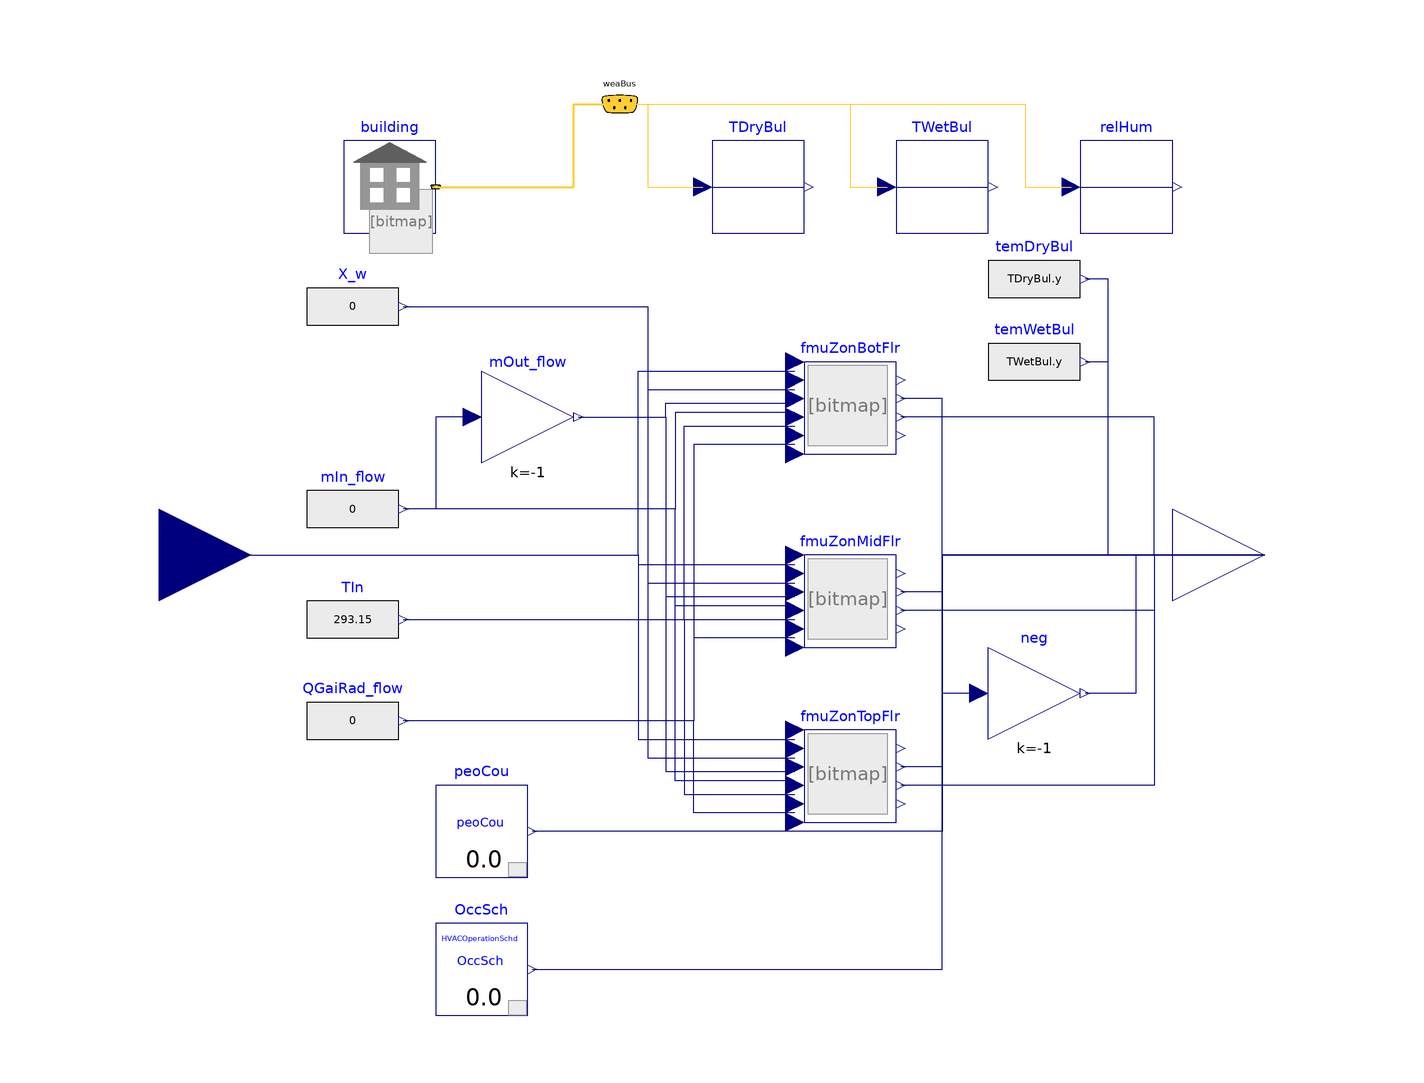

The Modelica model whose source follows is shown above as a component diagram (icons at their Placement, wires along their Line points).

model whoBui96 "EnergyPlus FMU for Model Exchange"
  parameter Real _Temp1_start = 23.9 + 273.15
  annotation (Dialog( group="Start values for inputs "));
  parameter Real _Temp2_start = 23.9 + 273.15
  annotation (Dialog( group="Start values for inputs "));
  parameter Real _Temp3_start = 23.9 + 273.15
  annotation (Dialog( group="Start values for inputs "));
  parameter Real _Temp4_start = 23.9 + 273.15
  annotation (Dialog( group="Start values for inputs "));
  parameter Real _Temp5_start = 23.9 + 273.15
  annotation (Dialog( group="Start values for inputs "));
  parameter Real _Temp1_top_start = 23.9 + 273.15
  annotation (Dialog( group="Start values for inputs "));
  parameter Real _Temp2_top_start = 23.9 + 273.15
  annotation (Dialog( group="Start values for inputs "));
  parameter Real _Temp3_top_start = 23.9 + 273.15
  annotation (Dialog( group="Start values for inputs "));
  parameter Real _Temp4_top_start = 23.9 + 273.15
  annotation (Dialog( group="Start values for inputs "));
  parameter Real _Temp5_top_start = 23.9 + 273.15
  annotation (Dialog( group="Start values for inputs "));
  parameter Real _Temp1_bot_start = 23.9 + 273.15
  annotation (Dialog( group="Start values for inputs "));
  parameter Real _Temp2_bot_start = 23.9 + 273.15
  annotation (Dialog( group="Start values for inputs "));
  parameter Real _Temp3_bot_start = 23.9 + 273.15
  annotation (Dialog( group="Start values for inputs "));
  parameter Real _Temp4_bot_start = 23.9 + 273.15
  annotation (Dialog( group="Start values for inputs "));
  parameter Real _Temp5_bot_start = 23.9 + 273.15
  annotation (Dialog( group="Start values for inputs "));

  inner Buildings.ThermalZones.EnergyPlus_9_6_0.Building building(
    idfName=Modelica.Utilities.Files.loadResource("modelica://MultizoneOfficeComplexAir/Resources/idf/wholebuilding96_nogroheatra.idf"),
    epwName=Modelica.Utilities.Files.loadResource("modelica://MultizoneOfficeComplexAir/Resources/weatherdata/USA_IL_Chicago-OHare.Intl.AP.725300_TMY3.epw"),
    weaName=Modelica.Utilities.Files.loadResource("modelica://MultizoneOfficeComplexAir/Resources/weatherdata/USA_IL_Chicago-OHare.Intl.AP.725300_TMY3.mos"),
    computeWetBulbTemperature=true,
    usePrecompiledFMU=false) "Building model"
    annotation (Placement(transformation(extent={{-80,70},{-60,90}})));

  Buildings.ThermalZones.EnergyPlus_9_6_0.BaseClasses.ThermalZoneAdapter
    fmuZonTopFlr[5](
    each final modelicaNameBuilding=building.modelicaNameBuilding,
    each final spawnExe=building.spawnExe,
    each final idfVersion=building.idfVersion,
    each final idfName=building.idfName,
    each final epwName=building.epwName,
    each final relativeSurfaceTolerance=building.relativeSurfaceTolerance,
    final zoneName={"Core_top","Perimeter_top_ZN_1","Perimeter_top_ZN_2","Perimeter_top_ZN_3",
        "Perimeter_top_ZN_4"},
    each usePrecompiledFMU=false,
    each logLevel=building.logLevel,
    each final nFluPor=2) "Adapter to EnergyPlus"
    annotation (Placement(transformation(extent={{20,-58},{40,-38}})));
  Modelica.Blocks.Sources.RealExpression X_w[5](
    each y=0)
    "Zone absolute humidity"
    annotation (Placement(transformation(extent={{-88,44},{-68,64}})));
  Modelica.Blocks.Sources.RealExpression mIn_flow[5](
    each y=0)
    "Inlet mass flow rate"
    annotation (Placement(transformation(extent={{-88,0},{-68,20}})));
  Modelica.Blocks.Math.Gain mOut_flow[5](
    each k=-1)
    "Outlet mass flow rate"
    annotation (Placement(transformation(extent={{-50,20},{-30,40}})));
  Modelica.Blocks.Sources.RealExpression TIn[2](
    each y=293.15) "Inlet temperature"
    annotation (Placement(transformation(extent={{-88,-24},{-68,-4}})));
  Modelica.Blocks.Sources.RealExpression QGaiRad_flow[5](
    each y=0)
    "Radiative heat gain for the zone"
    annotation (Placement(transformation(extent={{-88,-46},{-68,-26}})));
  Buildings.ThermalZones.EnergyPlus_9_6_0.BaseClasses.ThermalZoneAdapter
    fmuZonMidFlr[5](
    each final modelicaNameBuilding=building.modelicaNameBuilding,
    each final spawnExe=building.spawnExe,
    each final idfVersion=building.idfVersion,
    each final idfName=building.idfName,
    each final epwName=building.epwName,
    each final relativeSurfaceTolerance=building.relativeSurfaceTolerance,
    final zoneName={"Core_mid","Perimeter_mid_ZN_1","Perimeter_mid_ZN_2","Perimeter_mid_ZN_3",
        "Perimeter_mid_ZN_4"},
    each usePrecompiledFMU=false,
    each logLevel=building.logLevel,
    each final nFluPor=2) "Adapter to EnergyPlus"
    annotation (Placement(transformation(extent={{20,-20},{40,0}})));
  Buildings.ThermalZones.EnergyPlus_9_6_0.BaseClasses.ThermalZoneAdapter
    fmuZonBotFlr[5](
    each final modelicaNameBuilding=building.modelicaNameBuilding,
    each final spawnExe=building.spawnExe,
    each final idfVersion=building.idfVersion,
    each final idfName=building.idfName,
    each final epwName=building.epwName,
    each final relativeSurfaceTolerance=building.relativeSurfaceTolerance,
    final zoneName={"Core_bot","Perimeter_bot_ZN_1","Perimeter_bot_ZN_2","Perimeter_bot_ZN_3",
        "Perimeter_bot_ZN_4"},
    each usePrecompiledFMU=false,
    each logLevel=building.logLevel,
    each final nFluPor=2) "Adapter to EnergyPlus"
    annotation (Placement(transformation(extent={{20,22},{40,42}})));

  Modelica.Blocks.Interfaces.RealInput Temp1(start=_Temp1_start)   "IDF line 6256"
  annotation (Placement(transformation(extent={{-140,-20},{-100,20}})));
  Modelica.Blocks.Interfaces.RealInput Temp2(start=_Temp2_start)   "IDF line 6262"
  annotation (Placement(transformation(extent={{-140,-20},{-100,20}})));
  Modelica.Blocks.Interfaces.RealInput Temp3(start=_Temp3_start)   "IDF line 6268"
  annotation (Placement(transformation(extent={{-140,-20},{-100,20}})));
  Modelica.Blocks.Interfaces.RealInput Temp4(start=_Temp4_start)   "IDF line 6274"
  annotation (Placement(transformation(extent={{-140,-20},{-100,20}})));
  Modelica.Blocks.Interfaces.RealInput Temp5(start=_Temp5_start)   "IDF line 6280"
  annotation (Placement(transformation(extent={{-140,-20},{-100,20}})));
  Modelica.Blocks.Interfaces.RealInput Temp1_top(start=_Temp1_top_start)   "IDF line 6286"
  annotation (Placement(transformation(extent={{-140,-20},{-100,20}})));
  Modelica.Blocks.Interfaces.RealInput Temp2_top(start=_Temp2_top_start)   "IDF line 6292"
  annotation (Placement(transformation(extent={{-140,-20},{-100,20}})));
  Modelica.Blocks.Interfaces.RealInput Temp3_top(start=_Temp3_top_start)   "IDF line 6298"
  annotation (Placement(transformation(extent={{-140,-20},{-100,20}})));
  Modelica.Blocks.Interfaces.RealInput Temp4_top(start=_Temp4_top_start)   "IDF line 6304"
  annotation (Placement(transformation(extent={{-140,-20},{-100,20}})));
  Modelica.Blocks.Interfaces.RealInput Temp5_top(start=_Temp5_top_start)   "IDF line 6310"
  annotation (Placement(transformation(extent={{-140,-20},{-100,20}})));
  Modelica.Blocks.Interfaces.RealInput Temp1_bot(start=_Temp1_bot_start)   "IDF line 6316"
  annotation (Placement(transformation(extent={{-140,-20},{-100,20}})));
  Modelica.Blocks.Interfaces.RealInput Temp2_bot(start=_Temp2_bot_start)   "IDF line 6322"
  annotation (Placement(transformation(extent={{-140,-20},{-100,20}})));
  Modelica.Blocks.Interfaces.RealInput Temp3_bot(start=_Temp3_bot_start)   "IDF line 6328"
  annotation (Placement(transformation(extent={{-140,-20},{-100,20}})));
  Modelica.Blocks.Interfaces.RealInput Temp4_bot(start=_Temp4_bot_start)   "IDF line 6334"
  annotation (Placement(transformation(extent={{-140,-20},{-100,20}})));
  Modelica.Blocks.Interfaces.RealInput Temp5_bot(start=_Temp5_bot_start)   "IDF line 6340"
  annotation (Placement(transformation(extent={{-140,-20},{-100,20}})));

  Modelica.Blocks.Interfaces.RealOutput Occ "IDF line 5933"
  annotation (Placement(transformation(extent={{100,-20},{140,20}})));
  Modelica.Blocks.Interfaces.RealOutput Zone1_Sensible_COOLING_LOAD "IDF line 5938"
  annotation (Placement(transformation(extent={{100,-20},{140,20}})));
  Modelica.Blocks.Interfaces.RealOutput Zone1_Latent_COOLING_LOAD "IDF line 5943"
  annotation (Placement(transformation(extent={{100,-20},{140,20}})));
  Modelica.Blocks.Interfaces.RealOutput Zone1_HEATING_LOAD "IDF line 5948"
  annotation (Placement(transformation(extent={{100,-20},{140,20}})));
  Modelica.Blocks.Interfaces.RealOutput Zone1_top_Sensible_COOLING_LOAD "IDF line 5953"
  annotation (Placement(transformation(extent={{100,-20},{140,20}})));
  Modelica.Blocks.Interfaces.RealOutput Zone1_top_Latent_COOLING_LOAD "IDF line 5958"
  annotation (Placement(transformation(extent={{100,-20},{140,20}})));
  Modelica.Blocks.Interfaces.RealOutput Zone1_top_HEATING_LOAD "IDF line 5963"
  annotation (Placement(transformation(extent={{100,-20},{140,20}})));
  Modelica.Blocks.Interfaces.RealOutput Zone1_bot_Sensible_COOLING_LOAD "IDF line 5968"
  annotation (Placement(transformation(extent={{100,-20},{140,20}})));
  Modelica.Blocks.Interfaces.RealOutput Zone1_bot_Latent_COOLING_LOAD "IDF line 5973"
  annotation (Placement(transformation(extent={{100,-20},{140,20}})));
  Modelica.Blocks.Interfaces.RealOutput Zone1_bot_HEATING_LOAD "IDF line 5978"
  annotation (Placement(transformation(extent={{100,-20},{140,20}})));
  Modelica.Blocks.Interfaces.RealOutput Zone2_Sensible_COOLING_LOAD "IDF line 5983"
  annotation (Placement(transformation(extent={{100,-20},{140,20}})));
  Modelica.Blocks.Interfaces.RealOutput Zone2_Latent_COOLING_LOAD "IDF line 5988"
  annotation (Placement(transformation(extent={{100,-20},{140,20}})));
  Modelica.Blocks.Interfaces.RealOutput Zone2_HEATING_LOAD "IDF line 5993"
  annotation (Placement(transformation(extent={{100,-20},{140,20}})));
  Modelica.Blocks.Interfaces.RealOutput Zone2_top_Sensible_COOLING_LOAD "IDF line 5998"
  annotation (Placement(transformation(extent={{100,-20},{140,20}})));
  Modelica.Blocks.Interfaces.RealOutput Zone2_top_Latent_COOLING_LOAD "IDF line 6003"
  annotation (Placement(transformation(extent={{100,-20},{140,20}})));
  Modelica.Blocks.Interfaces.RealOutput Zone2_top_HEATING_LOAD "IDF line 6008"
  annotation (Placement(transformation(extent={{100,-20},{140,20}})));
  Modelica.Blocks.Interfaces.RealOutput Zone2_bot_Sensible_COOLING_LOAD "IDF line 6013"
  annotation (Placement(transformation(extent={{100,-20},{140,20}})));
  Modelica.Blocks.Interfaces.RealOutput Zone2_bot_Latent_COOLING_LOAD "IDF line 6018"
  annotation (Placement(transformation(extent={{100,-20},{140,20}})));
  Modelica.Blocks.Interfaces.RealOutput Zone2_bot_HEATING_LOAD "IDF line 6023"
  annotation (Placement(transformation(extent={{100,-20},{140,20}})));
  Modelica.Blocks.Interfaces.RealOutput Zone3_Sensible_COOLING_LOAD "IDF line 6028"
  annotation (Placement(transformation(extent={{100,-20},{140,20}})));
  Modelica.Blocks.Interfaces.RealOutput Zone3_Latent_COOLING_LOAD "IDF line 6033"
  annotation (Placement(transformation(extent={{100,-20},{140,20}})));
  Modelica.Blocks.Interfaces.RealOutput Zone3_HEATING_LOAD "IDF line 6038"
  annotation (Placement(transformation(extent={{100,-20},{140,20}})));
  Modelica.Blocks.Interfaces.RealOutput Zone3_top_Sensible_COOLING_LOAD "IDF line 6043"
  annotation (Placement(transformation(extent={{100,-20},{140,20}})));
  Modelica.Blocks.Interfaces.RealOutput Zone3_top_Latent_COOLING_LOAD "IDF line 6048"
  annotation (Placement(transformation(extent={{100,-20},{140,20}})));
  Modelica.Blocks.Interfaces.RealOutput Zone3_top_HEATING_LOAD "IDF line 6053"
  annotation (Placement(transformation(extent={{100,-20},{140,20}})));
  Modelica.Blocks.Interfaces.RealOutput Zone3_bot_Sensible_COOLING_LOAD "IDF line 6058"
  annotation (Placement(transformation(extent={{100,-20},{140,20}})));
  Modelica.Blocks.Interfaces.RealOutput Zone3_bot_Latent_COOLING_LOAD "IDF line 6063"
  annotation (Placement(transformation(extent={{100,-20},{140,20}})));
  Modelica.Blocks.Interfaces.RealOutput Zone3_bot_HEATING_LOAD "IDF line 6068"
  annotation (Placement(transformation(extent={{100,-20},{140,20}})));
  Modelica.Blocks.Interfaces.RealOutput Zone4_Sensible_COOLING_LOAD "IDF line 6073"
  annotation (Placement(transformation(extent={{100,-20},{140,20}})));
  Modelica.Blocks.Interfaces.RealOutput Zone4_Latent_COOLING_LOAD "IDF line 6078"
  annotation (Placement(transformation(extent={{100,-20},{140,20}})));
  Modelica.Blocks.Interfaces.RealOutput Zone4_HEATING_LOAD "IDF line 6083"
  annotation (Placement(transformation(extent={{100,-20},{140,20}})));
  Modelica.Blocks.Interfaces.RealOutput Zone4_top_Sensible_COOLING_LOAD "IDF line 6088"
  annotation (Placement(transformation(extent={{100,-20},{140,20}})));
  Modelica.Blocks.Interfaces.RealOutput Zone4_top_Latent_COOLING_LOAD "IDF line 6093"
  annotation (Placement(transformation(extent={{100,-20},{140,20}})));
  Modelica.Blocks.Interfaces.RealOutput Zone4_top_HEATING_LOAD "IDF line 6098"
  annotation (Placement(transformation(extent={{100,-20},{140,20}})));
  Modelica.Blocks.Interfaces.RealOutput Zone4_bot_Sensible_COOLING_LOAD "IDF line 6103"
  annotation (Placement(transformation(extent={{100,-20},{140,20}})));
  Modelica.Blocks.Interfaces.RealOutput Zone4_bot_Latent_COOLING_LOAD "IDF line 6108"
  annotation (Placement(transformation(extent={{100,-20},{140,20}})));
  Modelica.Blocks.Interfaces.RealOutput Zone4_bot_HEATING_LOAD "IDF line 6113"
  annotation (Placement(transformation(extent={{100,-20},{140,20}})));
  Modelica.Blocks.Interfaces.RealOutput Zone5_Sensible_COOLING_LOAD "IDF line 6118"
  annotation (Placement(transformation(extent={{100,-20},{140,20}})));
  Modelica.Blocks.Interfaces.RealOutput Zone5_Latent_COOLING_LOAD "IDF line 6123"
  annotation (Placement(transformation(extent={{100,-20},{140,20}})));
  Modelica.Blocks.Interfaces.RealOutput Zone5_HEATING_LOAD "IDF line 6128"
  annotation (Placement(transformation(extent={{100,-20},{140,20}})));
  Modelica.Blocks.Interfaces.RealOutput Zone5_top_Sensible_COOLING_LOAD "IDF line 6133"
  annotation (Placement(transformation(extent={{100,-20},{140,20}})));
  Modelica.Blocks.Interfaces.RealOutput Zone5_top_Latent_COOLING_LOAD "IDF line 6138"
  annotation (Placement(transformation(extent={{100,-20},{140,20}})));
  Modelica.Blocks.Interfaces.RealOutput Zone5_top_HEATING_LOAD "IDF line 6143"
  annotation (Placement(transformation(extent={{100,-20},{140,20}})));
  Modelica.Blocks.Interfaces.RealOutput Zone5_bot_Sensible_COOLING_LOAD "IDF line 6148"
  annotation (Placement(transformation(extent={{100,-20},{140,20}})));
  Modelica.Blocks.Interfaces.RealOutput Zone5_bot_Latent_COOLING_LOAD "IDF line 6153"
  annotation (Placement(transformation(extent={{100,-20},{140,20}})));
  Modelica.Blocks.Interfaces.RealOutput Zone5_bot_HEATING_LOAD "IDF line 6158"
  annotation (Placement(transformation(extent={{100,-20},{140,20}})));
  Modelica.Blocks.Interfaces.RealOutput Zone1_People "IDF line 6163"
  annotation (Placement(transformation(extent={{100,-20},{140,20}})));
  Modelica.Blocks.Interfaces.RealOutput Zone2_People "IDF line 6168"
  annotation (Placement(transformation(extent={{100,-20},{140,20}})));
  Modelica.Blocks.Interfaces.RealOutput Zone3_People "IDF line 6173"
  annotation (Placement(transformation(extent={{100,-20},{140,20}})));
  Modelica.Blocks.Interfaces.RealOutput Zone4_People "IDF line 6178"
  annotation (Placement(transformation(extent={{100,-20},{140,20}})));
  Modelica.Blocks.Interfaces.RealOutput Zone5_People "IDF line 6183"
  annotation (Placement(transformation(extent={{100,-20},{140,20}})));
  Modelica.Blocks.Interfaces.RealOutput Zone1_top_People "IDF line 6188"
  annotation (Placement(transformation(extent={{100,-20},{140,20}})));
  Modelica.Blocks.Interfaces.RealOutput Zone2_top_People "IDF line 6193"
  annotation (Placement(transformation(extent={{100,-20},{140,20}})));
  Modelica.Blocks.Interfaces.RealOutput Zone3_top_People "IDF line 6198"
  annotation (Placement(transformation(extent={{100,-20},{140,20}})));
  Modelica.Blocks.Interfaces.RealOutput Zone4_top_People "IDF line 6203"
  annotation (Placement(transformation(extent={{100,-20},{140,20}})));
  Modelica.Blocks.Interfaces.RealOutput Zone5_top_People "IDF line 6208"
  annotation (Placement(transformation(extent={{100,-20},{140,20}})));
  Modelica.Blocks.Interfaces.RealOutput Zone1_bot_People "IDF line 6213"
  annotation (Placement(transformation(extent={{100,-20},{140,20}})));
  Modelica.Blocks.Interfaces.RealOutput Zone2_bot_People "IDF line 6218"
  annotation (Placement(transformation(extent={{100,-20},{140,20}})));
  Modelica.Blocks.Interfaces.RealOutput Zone3_bot_People "IDF line 6223"
  annotation (Placement(transformation(extent={{100,-20},{140,20}})));
  Modelica.Blocks.Interfaces.RealOutput Zone4_bot_People "IDF line 6228"
  annotation (Placement(transformation(extent={{100,-20},{140,20}})));
  Modelica.Blocks.Interfaces.RealOutput Zone5_bot_People "IDF line 6233"
  annotation (Placement(transformation(extent={{100,-20},{140,20}})));
  Modelica.Blocks.Interfaces.RealOutput Outdoor_Temperature "IDF line 6238"
  annotation (Placement(transformation(extent={{100,-20},{140,20}})));
  Modelica.Blocks.Interfaces.RealOutput Outdoor_Humidity(
    final unit="K",
    displayUnit="degC",
    final quantity="ThermodynamicTemperature") "IDF line 6243"
  annotation (Placement(transformation(extent={{100,-20},{140,20}})));
  Modelica.Blocks.Interfaces.RealOutput Wetbulb(
    final unit="K",
    displayUnit="degC",
    final quantity="ThermodynamicTemperature") "IDF line 6248"
  annotation (Placement(transformation(extent={{100,-20},{140,20}})));

  Modelica.Blocks.Math.Gain neg[15](each k=-1)
    annotation (Placement(transformation(extent={{60,-40},{80,-20}})));
  Buildings.ThermalZones.EnergyPlus_9_6_0.OutputVariable OccSch(
    name="Schedule Value",
    key="HVACOperationSchd",
    y(final unit="1", displayUnit="1"))
    "Block that reads EnergyPlus Occ Schedule"
    annotation (Placement(transformation(extent={{-60,-100},{-40,-80}})));
  Buildings.ThermalZones.EnergyPlus_9_6_0.OutputVariable peoCou[15](
    each name="People Occupant Count",
    key={"Core_mid People","Perimeter_mid_ZN_1 People","Perimeter_mid_ZN_2 People","Perimeter_mid_ZN_3 People",
        "Perimeter_mid_ZN_4 People","Core_top People","Perimeter_top_ZN_1 People","Perimeter_top_ZN_2 People",
        "Perimeter_top_ZN_3 People","Perimeter_top_ZN_4 People","Core_bot People","Perimeter_bot_ZN_1 People",
        "Perimeter_bot_ZN_2 People","Perimeter_bot_ZN_3 People","Perimeter_bot_ZN_4 People"},
    each y(final unit="1", displayUnit="1"))
    "Block that reads EnergyPlus people count"
    annotation (Placement(transformation(extent={{-60,-70},{-40,-50}})));

  Modelica.Blocks.Routing.RealPassThrough TDryBul
    annotation (Placement(transformation(extent={{0,70},{20,90}})));
  Modelica.Blocks.Routing.RealPassThrough TWetBul
    annotation (Placement(transformation(extent={{40,70},{60,90}})));
  Modelica.Blocks.Routing.RealPassThrough relHum
    annotation (Placement(transformation(extent={{80,70},{100,90}})));
  Modelica.Icons.SignalBus weaBus
    annotation (Placement(transformation(extent={{-28,90},{-12,106}}),
        iconTransformation(extent={{-28,90},{-12,106}})));
  Modelica.Blocks.Sources.RealExpression temDryBul(y=TDryBul.y)
    "Dry bulb temperature in K"
    annotation (Placement(transformation(extent={{60,50},{80,70}})));
  Modelica.Blocks.Sources.RealExpression temWetBul(y=TWetBul.y)
    "Wet bulb temperature in K"
    annotation (Placement(transformation(extent={{60,32},{80,52}})));
equation
  connect(X_w.y, fmuZonTopFlr.X_w) annotation (Line(points={{-67,54},{-14,54},{
          -14,-44},{18,-44}},
                        color={0,0,127}));
  connect(fmuZonTopFlr.m_flow[1], mIn_flow.y) annotation (Line(points={{18,-49},
          {-8,-49},{-8,10},{-67,10}},
                                    color={0,0,127}));
  connect(mOut_flow.u,mIn_flow.y)
    annotation (Line(points={{-52,30},{-60,30},{-60,10},{-67,10}},color={0,0,127}));
  connect(mOut_flow.y, fmuZonTopFlr.m_flow[2]) annotation (Line(points={{-29,30},
          {-10,30},{-10,-47},{18,-47}},
                                      color={0,0,127}));
  connect(fmuZonTopFlr.QGaiRad_flow, QGaiRad_flow.y) annotation (Line(points={{18,-56},
          {-4,-56},{-4,-36},{-67,-36}},    color={0,0,127}));
  connect(X_w.y, fmuZonMidFlr.X_w) annotation (Line(points={{-67,54},{-14,54},{-14,
          -6},{18,-6}}, color={0,0,127}));
  connect(fmuZonMidFlr.m_flow[1], mIn_flow.y) annotation (Line(points={{18,-11},
          {-8,-11},{-8,10},{-67,10}}, color={0,0,127}));
  connect(mOut_flow.y, fmuZonMidFlr.m_flow[2]) annotation (Line(points={{-29,30},
          {-10,30},{-10,-9},{18,-9}}, color={0,0,127}));
  connect(fmuZonMidFlr.QGaiRad_flow, QGaiRad_flow.y) annotation (Line(points={{18,
          -18},{-4,-18},{-4,-36},{-67,-36}}, color={0,0,127}));
  connect(X_w.y, fmuZonBotFlr.X_w) annotation (Line(points={{-67,54},{-14,54},{
          -14,36},{18,36}},
                          color={0,0,127}));
  connect(fmuZonBotFlr.m_flow[1], mIn_flow.y) annotation (Line(points={{18,31},
          {-8,31},{-8,10},{-67,10}},  color={0,0,127}));
  connect(mOut_flow.y, fmuZonBotFlr.m_flow[2]) annotation (Line(points={{-29,30},
          {-10,30},{-10,33},{18,33}},   color={0,0,127}));
  connect(fmuZonBotFlr.QGaiRad_flow, QGaiRad_flow.y) annotation (Line(points={{18,24},
          {-4,24},{-4,-36},{-67,-36}},       color={0,0,127}));
  for numZon in 1:5 loop
    connect(TIn.y, fmuZonTopFlr[numZon].TInlet) annotation (Line(points={{-67,-14},
            {-6,-14},{-6,-52},{18,-52}},color={0,0,127}));
    connect(TIn.y, fmuZonMidFlr[numZon].TInlet) annotation (Line(points={{-67,-14},{18,-14}}, color={0,0,127}));
    connect(TIn.y, fmuZonBotFlr[numZon].TInlet) annotation (Line(points={{-67,-14},
            {-6,-14},{-6,28},{18,28}},
                                   color={0,0,127}));
    connect(neg[numZon].u, fmuZonMidFlr[numZon].QCon_flow)
      annotation (Line(points={{58,-30},{50,-30},{50,-8},{41,-8}},
                                        color={0,0,127}));
    connect(neg[5+numZon].u, fmuZonTopFlr[numZon].QCon_flow)
      annotation (Line(points={{58,-30},{50,-30},{50,-46},{41,-46}},
                                        color={0,0,127}));
    connect(neg[10+numZon].u, fmuZonBotFlr[numZon].QCon_flow)
      annotation (Line(points={{58,-30},{50,-30},{50,34},{41,34}},
                                        color={0,0,127}));
  end for;

  connect(Temp1, fmuZonMidFlr[1].T)
  annotation (Line(points={{-120,0},{-16,0},{-16,-2},{18,-2}},
                                        color={0,0,127}));
  connect(Temp2, fmuZonMidFlr[2].T);
  connect(Temp3, fmuZonMidFlr[3].T);
  connect(Temp4, fmuZonMidFlr[4].T);
  connect(Temp5, fmuZonMidFlr[5].T);
  connect(Temp1_top, fmuZonTopFlr[1].T)
  annotation (Line(points={{-120,0},{-16,0},{-16,-40},{18,-40}},
                                        color={0,0,127}));
  connect(Temp2_top, fmuZonTopFlr[2].T);
  connect(Temp3_top, fmuZonTopFlr[3].T);
  connect(Temp4_top, fmuZonTopFlr[4].T);
  connect(Temp5_top, fmuZonTopFlr[5].T);
  connect(Temp1_bot, fmuZonBotFlr[1].T)
  annotation (Line(points={{-120,0},{-16,0},{-16,40},{18,40}},
                                        color={0,0,127}));
  connect(Temp2_bot, fmuZonBotFlr[2].T);
  connect(Temp3_bot, fmuZonBotFlr[3].T);
  connect(Temp4_bot, fmuZonBotFlr[4].T);
  connect(Temp5_bot, fmuZonBotFlr[5].T);

  connect(Zone1_Sensible_COOLING_LOAD, fmuZonMidFlr[1].QCon_flow)
  annotation (Line(points={{120,0},{50,0},{50,-8},{41,-8}},
                                        color={0,0,127}));
  connect(Zone2_Sensible_COOLING_LOAD, fmuZonMidFlr[2].QCon_flow);
  connect(Zone3_Sensible_COOLING_LOAD, fmuZonMidFlr[3].QCon_flow);
  connect(Zone4_Sensible_COOLING_LOAD, fmuZonMidFlr[4].QCon_flow);
  connect(Zone5_Sensible_COOLING_LOAD, fmuZonMidFlr[5].QCon_flow);
  connect(Zone1_top_Sensible_COOLING_LOAD, fmuZonTopFlr[1].QCon_flow)
  annotation (Line(points={{120,0},{50,0},{50,-46},{41,-46}},
                                        color={0,0,127}));
  connect(Zone2_top_Sensible_COOLING_LOAD, fmuZonTopFlr[2].QCon_flow);
  connect(Zone3_top_Sensible_COOLING_LOAD, fmuZonTopFlr[3].QCon_flow);
  connect(Zone4_top_Sensible_COOLING_LOAD, fmuZonTopFlr[4].QCon_flow);
  connect(Zone5_top_Sensible_COOLING_LOAD, fmuZonTopFlr[5].QCon_flow);
  connect(Zone1_bot_Sensible_COOLING_LOAD, fmuZonBotFlr[1].QCon_flow)
  annotation (Line(points={{120,0},{50,0},{50,34},{41,34}},
                                        color={0,0,127}));
  connect(Zone2_bot_Sensible_COOLING_LOAD, fmuZonBotFlr[2].QCon_flow);
  connect(Zone3_bot_Sensible_COOLING_LOAD, fmuZonBotFlr[3].QCon_flow);
  connect(Zone4_bot_Sensible_COOLING_LOAD, fmuZonBotFlr[4].QCon_flow);
  connect(Zone5_bot_Sensible_COOLING_LOAD, fmuZonBotFlr[5].QCon_flow);

  connect(Zone1_Latent_COOLING_LOAD, fmuZonMidFlr[1].QLat_flow)
  annotation (Line(points={{120,0},{96,0},{96,-12},{41,-12}},
                                        color={0,0,127}));
  connect(Zone2_Latent_COOLING_LOAD, fmuZonMidFlr[2].QLat_flow);
  connect(Zone3_Latent_COOLING_LOAD, fmuZonMidFlr[3].QLat_flow);
  connect(Zone4_Latent_COOLING_LOAD, fmuZonMidFlr[4].QLat_flow);
  connect(Zone5_Latent_COOLING_LOAD, fmuZonMidFlr[5].QLat_flow);
  connect(Zone1_top_Latent_COOLING_LOAD, fmuZonTopFlr[1].QLat_flow)
  annotation (Line(points={{120,0},{96,0},{96,-50},{41,-50}},
                                        color={0,0,127}));
  connect(Zone2_top_Latent_COOLING_LOAD, fmuZonTopFlr[2].QLat_flow);
  connect(Zone3_top_Latent_COOLING_LOAD, fmuZonTopFlr[3].QLat_flow);
  connect(Zone4_top_Latent_COOLING_LOAD, fmuZonTopFlr[4].QLat_flow);
  connect(Zone5_top_Latent_COOLING_LOAD, fmuZonTopFlr[5].QLat_flow);

  connect(Zone1_bot_Latent_COOLING_LOAD, fmuZonBotFlr[1].QLat_flow)
  annotation (Line(points={{120,0},{96,0},{96,30},{41,30}},
                                       color={0,0,127}));
  connect(Zone2_bot_Latent_COOLING_LOAD, fmuZonBotFlr[2].QLat_flow);
  connect(Zone3_bot_Latent_COOLING_LOAD, fmuZonBotFlr[3].QLat_flow);
  connect(Zone4_bot_Latent_COOLING_LOAD, fmuZonBotFlr[4].QLat_flow);
  connect(Zone5_bot_Latent_COOLING_LOAD, fmuZonBotFlr[5].QLat_flow);

  connect(Zone1_HEATING_LOAD, neg[1].y);
  connect(Zone2_HEATING_LOAD, neg[2].y);
  connect(Zone3_HEATING_LOAD, neg[3].y);
  connect(Zone4_HEATING_LOAD, neg[4].y);
  connect(Zone5_HEATING_LOAD, neg[5].y);
  connect(Zone1_top_HEATING_LOAD, neg[6].y);
  connect(Zone2_top_HEATING_LOAD, neg[7].y);
  connect(Zone3_top_HEATING_LOAD, neg[8].y)
  annotation (Line(points={{120,0},{92,0},{92,-30},{81,-30}},
                                        color={0,0,127}));
  connect(Zone4_top_HEATING_LOAD, neg[9].y);
  connect(Zone5_top_HEATING_LOAD, neg[10].y);
  connect(Zone1_bot_HEATING_LOAD, neg[11].y);
  connect(Zone2_bot_HEATING_LOAD, neg[12].y);
  connect(Zone3_bot_HEATING_LOAD, neg[13].y);
  connect(Zone4_bot_HEATING_LOAD, neg[14].y);
  connect(Zone5_bot_HEATING_LOAD, neg[15].y);

  connect(Zone1_People, peoCou[1].y);
  connect(Zone2_People, peoCou[2].y);
  connect(Zone3_People, peoCou[3].y);
  connect(Zone4_People, peoCou[4].y);
  connect(Zone5_People, peoCou[5].y);
  connect(Zone1_top_People, peoCou[6].y);
  connect(Zone2_top_People, peoCou[7].y);
  connect(Zone3_top_People, peoCou[8].y)
  annotation (Line(points={{120,0},{50,0},{50,-60},{-39,-60}},
                                        color={0,0,127}));
  connect(Zone4_top_People, peoCou[9].y);
  connect(Zone5_top_People, peoCou[10].y);
  connect(Zone1_bot_People, peoCou[11].y);
  connect(Zone2_bot_People, peoCou[12].y);
  connect(Zone3_bot_People, peoCou[13].y);
  connect(Zone4_bot_People, peoCou[14].y);
  connect(Zone5_bot_People, peoCou[15].y);

  connect(weaBus.TDryBul, TDryBul.u)
  annotation (Line(points={{-20,98},{-14,98},{-14,80},{-2,80}},
                                        color={255,204,51}));
  connect(weaBus.TWetBul, TWetBul.u)
  annotation (Line(points={{-20,98},{30,98},{30,80},{38,80}},
                                        color={255,204,51}));
  connect(weaBus.relHum, relHum.u)
  annotation (Line(points={{-20,98},{68,98},{68,80},{78,80}},
                                        color={255,204,51}));
  connect(Outdoor_Temperature, temDryBul.y)
  annotation (Line(points={{120,0},{86,0},{86,60},{81,60}},
                                        color={0,0,127}));
  connect(Wetbulb, temWetBul.y)
  annotation (Line(points={{120,0},{86,0},{86,42},{81,42}},
                                        color={0,0,127}));
  connect(Outdoor_Humidity, relHum.y);
  connect(OccSch.y, Occ)
    annotation (Line(points={{-39,-90},{50,-90},{50,0},{120,0}},
                                        color={0,0,127}));
  connect(building.weaBus, weaBus) annotation (Line(
      points={{-60,80},{-30,80},{-30,98},{-20,98}},
      color={255,204,51},
      thickness=0.5));

  annotation (
    Documentation(
      info="<html>
<p>
Validation model that communicates with an FMU that emulates three simple thermal zones.
All thermal zones are identical.
</p>
<p>
This test is done to validate the FMI API, using an FMU 2.0 for Model Exchange, compiled
for Linux 64 bit by JModelica.
</p>
</html>",
      revisions="<html>
<ul>
<li>
March 23, 2022, by Michael Wetter:<br/>
Changed model to use the instance name of the <code>building</code> instance as is done for the other Spawn models.
</li>
<li>
March 19, 2018, by Michael Wetter:<br/>
First implementation.
</li>
</ul>
</html>"),
    experiment(
      StartTime=17107200,
      StopTime=18316800,
      Tolerance=1e-06,
      __Dymola_Algorithm="Cvode"),
    Diagram(
      coordinateSystem(
        extent={{-100,-100},{100,100}})),
    Icon(
      coordinateSystem(
        extent={{-100,-100},{100,100}}), graphics={
                                Rectangle(
        extent={{-100,-100},{100,100}},
        lineColor={0,0,127},
        fillColor={255,255,255},
        fillPattern=FillPattern.Solid), Text(
        extent={{-156,164},{144,124}},
        textString="%name",
        textColor={0,0,255}),
        Bitmap(extent={{-96,-82},{92,86}}, fileName=
              "modelica://MultizoneOfficeComplexAir/Resources/figure/spawn_icon.png")}));
end whoBui96;